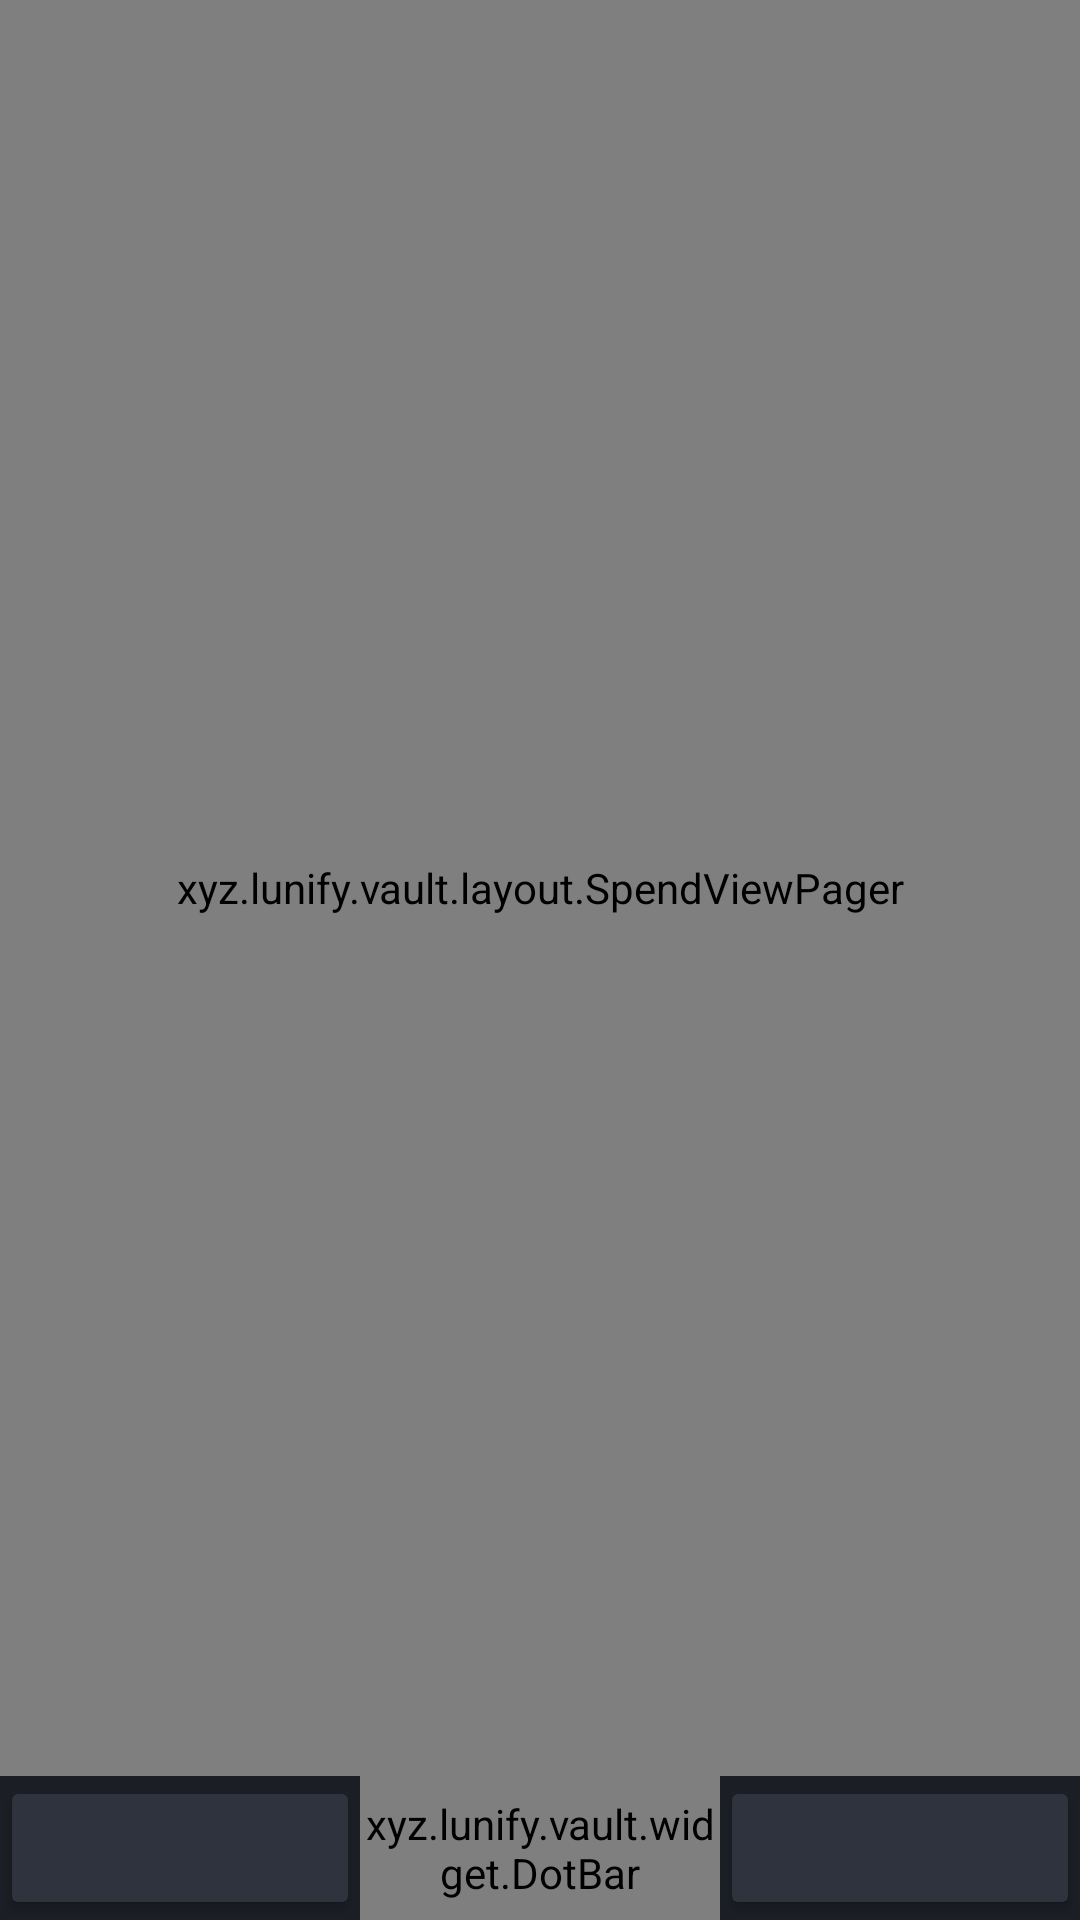

Layout XML and referenced resources for this Android screen:
<!-- AndroidManifest.xml: application theme AppTheme -->
<!-- res/layout/fragment_send.xml -->
<?xml version="1.0" encoding="utf-8"?>
<RelativeLayout xmlns:android="http://schemas.android.com/apk/res/android"
    xmlns:app="http://schemas.android.com/apk/res-auto"
    xmlns:tools="http://schemas.android.com/tools"
    android:layout_width="match_parent"
    android:layout_height="match_parent"
    android:orientation="vertical"
    android:background="@color/bg_body">

    <LinearLayout
        android:id="@+id/llNotice"
        android:layout_width="match_parent"
        android:layout_height="wrap_content"
        android:orientation="vertical" />

    <EditText
        android:id="@+id/etDummy"
        android:layout_width="0dp"
        android:layout_height="0dp" />

    <xyz.lunify.vault.layout.SpendViewPager
        android:id="@+id/pager"
        android:layout_width="match_parent"
        android:layout_height="match_parent"
        android:layout_above="@+id/llNavBar"
        android:layout_below="@id/llNotice"
        android:padding="8dp" />

    <LinearLayout
        android:id="@+id/llNavBar"
        android:layout_width="match_parent"
        android:layout_height="wrap_content"
        android:layout_alignParentBottom="true"
        android:layout_gravity="bottom"
        android:orientation="horizontal">

        <Button
            android:id="@+id/bPrev"
            style="@style/LunifyButton.Lighter"
            android:layout_width="0dp"
            android:layout_height="match_parent"
            android:layout_weight="1"
            android:insetTop="0dp"
            android:insetBottom="0dp"
            app:cornerRadius="0dp"
            android:drawableStart="@drawable/ic_navigate_prev_white_24dp"
            tools:text="Back" />

        <xyz.lunify.vault.widget.DotBar
            android:id="@+id/dotBar"
            android:layout_width="0dp"
            android:layout_height="match_parent"
            android:layout_gravity="center"
            android:layout_weight="1"
            android:background="@color/bg_lighter"
            app:activeColor="@color/white"
            app:activeDot="0"
            app:dotSize="12dp"
            app:inactiveColor="@color/bg_darker"
            app:numberDots="3" />

        <Button
            android:id="@+id/bNext"
            style="@style/LunifyButton.Lighter"
            android:layout_width="0dp"
            android:layout_height="match_parent"
            android:layout_weight="1"
            android:insetTop="0dp"
            android:insetBottom="0dp"
            app:cornerRadius="0dp"
            android:drawableEnd="@drawable/ic_navigate_next_white_24dp"
            tools:text="Next" />
    </LinearLayout>

    <Button
        android:id="@+id/bDone"
        style="@style/LunifyButton.Blue"
        android:layout_width="match_parent"
        android:layout_height="55dp"
        android:layout_margin="8dp"
        android:layout_alignParentBottom="true"
        android:layout_gravity="bottom"
        android:text="@string/label_send_done"
        app:cornerRadius="5dp"
        android:visibility="gone" />

</RelativeLayout>
<!-- resources referenced by this layout -->
<resources>
  <color name="bg_body">#1b1e24</color>
  <color name="bg_darker">#272a33</color>
  <color name="bg_lighter">#2f333d</color>
  <color name="white">#ffffff</color>
  <string name="label_send_done">Done</string>
  <style name="LunifyButton.Blue">
          <item name="backgroundTint">@color/bg_blue</item>
      </style>
  <style name="LunifyButton.Lighter">
          <item name="backgroundTint">@color/bg_lighter</item>
      </style>
  <color name="bg_blue">#7770B3</color>
  <color name="txt_main">#afb8c9</color>
  <color name="btn_icon_default">#c5d0d9</color>
  <style name="LunifySpinnerItem" parent="android:Widget.TextView.SpinnerItem">
          <item name="android:textAppearance">@style/LunifyTextAppearanceSpinnerItem</item>
      </style>
  <style name="LunifySpinner" parent="@style/Widget.AppCompat.Spinner">
          <item name="android:background">@drawable/backgound_spinner</item>
      </style>
  <style name="ActionBarMenuTheme" parent="Theme.AppCompat.Light">
          <item name="android:colorBackground">@color/bg_darker</item>
          <item name="android:textColor">@color/c_white</item>
          <item name="android:textSize">14sp</item>
      </style>
  <style name="PopupMenuTheme" parent="@android:style/Widget.PopupMenu">
          <item name="android:popupBackground">@color/bg_darker</item>
          <item name="android:textColor">@color/c_white</item>
          <item name="android:textSize">14sp</item>
      </style>
  <style name="PopupMenuTextAppearanceLarge" parent="@android:style/TextAppearance.DeviceDefault.Widget.PopupMenu.Large">
          <item name="android:textColor">@color/c_white</item>
          <item name="android:textSize">14sp</item>
      </style>
  <style name="PopupMenuTextAppearanceSmall" parent="@android:style/TextAppearance.DeviceDefault.Widget.PopupMenu.Small">
          <item name="android:textColor">@color/c_white</item>
          <item name="android:textSize">14sp</item>
      </style>
  <style name="LunifyTextAppearanceSpinnerItem" parent="android:TextAppearance.Widget.TextView.SpinnerItem">
          <item name="android:textColor">@color/txt_button_outlined</item>
      </style>
  <color name="c_white">#e8efff</color>
  <style name="MaterialAlertDialogCustom.Rounded" parent="">
          <item name="cornerFamily">rounded</item>
          <item name="cornerSize">6dp</item>
      </style>
  <style name="MaterialAlertDialogCustom.Button.Positive" parent="Widget.MaterialComponents.Button.TextButton.Dialog">
          <item name="backgroundTint">@color/bg_blue</item>
          <item name="android:textColor">@color/txt_button_filled</item>
          <item name="android:textAllCaps">false</item>
          <item name="android:textSize">14sp</item>
          <item name="android:layout_marginTop">2dp</item>
          <item name="android:layout_marginEnd">10dp</item>
          <item name="android:layout_marginBottom">2dp</item>
      </style>
  <style name="MaterialAlertDialogCustom.Button.Negative" parent="Widget.MaterialComponents.Button.TextButton.Dialog">
          <item name="android:textColor">@color/txt_button_filled</item>
          <item name="android:textAllCaps">false</item>
          <item name="android:textSize">14sp</item>
      </style>
  <style name="MaterialAlertDialogCustom.Button.Neutral" parent="Widget.MaterialComponents.Button.TextButton.Dialog">
          <item name="android:textColor">@color/c_blue</item>
          <item name="android:textAllCaps">false</item>
          <item name="android:textSize">14sp</item>
      </style>
  <color name="txt_button_outlined">#c5d0d9</color>
  <color name="txt_button_filled">#e6eaf2</color>
  <color name="c_blue">#67609f</color>
</resources>
